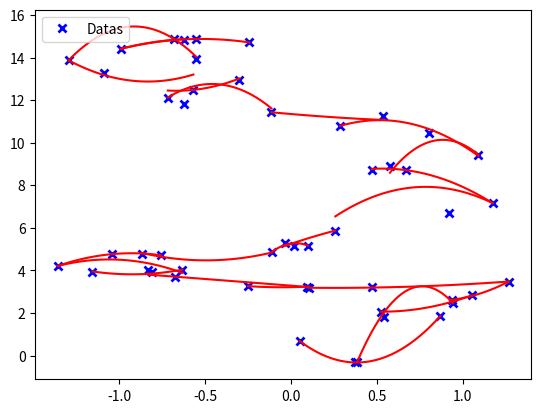

Write Python code to recreate this figure.
import numpy
import scipy.optimize as scimin
import matplotlib.pyplot as mpl
from random import random
from math import sqrt, log, sin, pi

# Two ways to generate input

#Generates function
def generate(n):
    datax = numpy.array([sin(i*2*pi/25) + random() -0.5 for i in range(n)])
    datay = numpy.array([(sqrt(i) + random() -0.5) for i in range(int(n/2))] + [(sqrt(int(n/2))+log(i+1)**2+ random() -0.5) for i in range(n-int(n/2))])
    return datax, datay

#Generates vect
"""datax=numpy.array([1,2,3,4,5,6,7,8]) # data coordinates
datay=numpy.array([2.95,6.03,11.2,17.7,26.8, 17.7, 11.2, 6.03])
constraintmaxx=numpy.array([0]) # list of maximum constraints
constraintmaxy=numpy.array([1.2])"""

# least square fit without constraints
# Possible to change model
def fitfunc(x,p): # model $f(x)=a x^2+b x+c
    a,b,c=p
    return c + b*x + a*x**2

def residuals(p): # array of residuals
    return datayTest-fitfunc(dataxTest,p)

def interpolation(n, epsilon):
    p0=[1,0,0] # initial parameters guess
    global dataxTest
    global datayTest
    dataxTest = datax[0:3]
    datayTest = datay[0:3]
    p,cov,infodict,mesg,ier=scimin.leastsq(residuals, p0,full_output=True)
    curve_interpolation = [p]
    curve_points = [0]
    acc=3
    i=4
    while i < n :
        if abs(fitfunc(datax[i],p)) > epsilon:
            dataxTest = datax[(i-2):(i+2)]
            datayTest = datay[(i-2):(i+2)]
            datayTest[0] = fitfunc(datax[i-2],p)
            p,cov,infodict,mesg,ier=scimin.leastsq(residuals, p0,full_output=True)
            pwith=scimin.fmin_slsqp(sum_residuals_custom,p)
            curve_interpolation.append(pwith)
            curve_points.append(i-2)
            acc=3
            i+=1
        else:
            if acc%5 == 0:
                datayTest = datay[curve_points[-1]:i]
                dataxTest = datax[curve_points[-1]:i]
                p,cov,infodict,mesg,ier=scimin.leastsq(residuals, p0,full_output=True)
                curve_interpolation[-1]=p
        acc+=1
        i+=1
    curve_points.append(n-1)
    return curve_interpolation, curve_points


def sum_residuals_custom(p): # the function we want to minimize
    return sum(residuals(p)**2)

datax, datay = generate(50) # comment this if you use vect
curve_interpolation, curve_points = interpolation(len(datax),1)

# plotting

ax=mpl.figure().add_subplot(1,1,1)
ax.plot(datax,datay,ls="",marker="x",color="blue",mew=2.0,label="Datas")
# plotting different regression
for e in range(len(curve_points)-1):
    a = min(datax[curve_points[e]:curve_points[e+1]+1])
    b = max(datax[curve_points[e]:curve_points[e+1]+1])
    morex=numpy.linspace(min(datax[curve_points[e]:curve_points[e+1]+1]),max(datax[curve_points[e]:curve_points[e+1]+1]), endpoint = True)
    ax.plot(morex,fitfunc(morex,curve_interpolation[e]),color="red")
    
ax.legend(loc=2)

mpl.show()